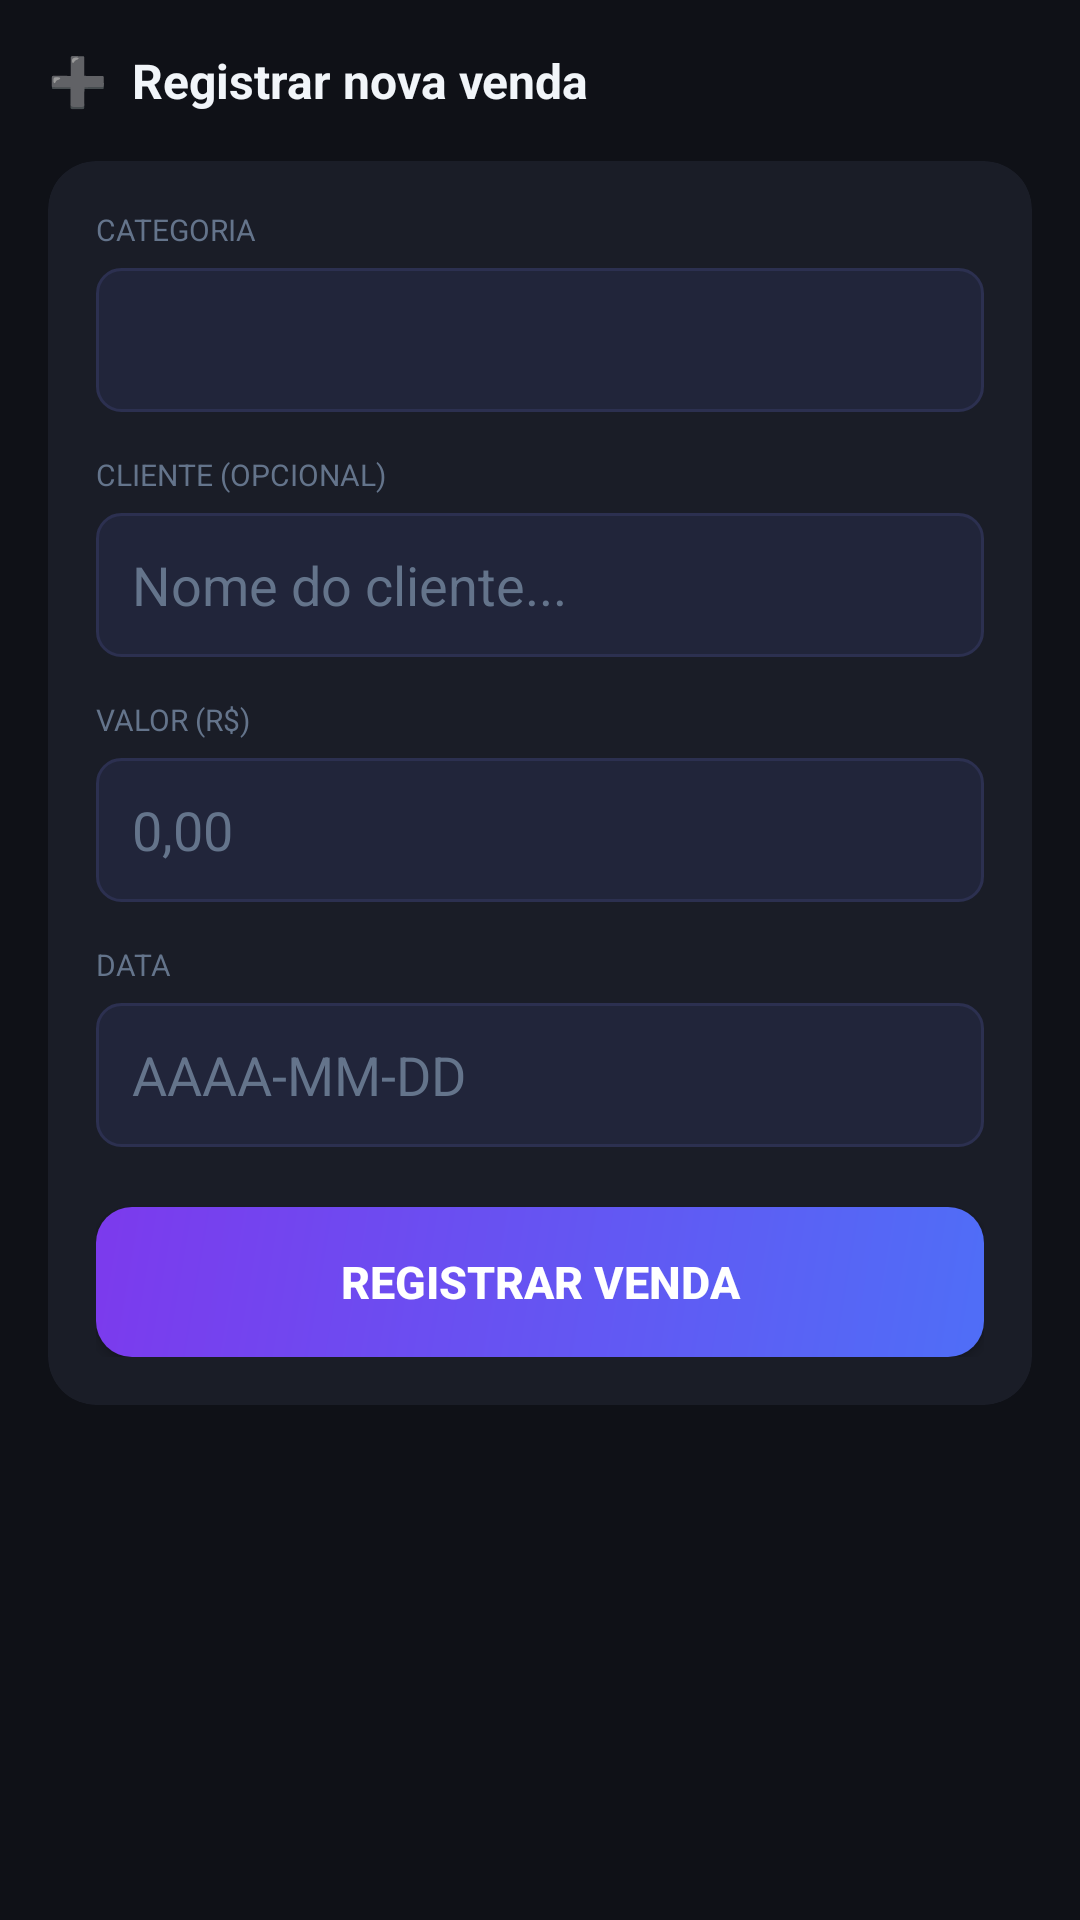

Produce the Android XML layout that renders to this screen, including the resource entries it uses.
<!-- AndroidManifest.xml: application theme Theme.RamsonsMetas -->
<!-- res/layout/fragment_lancar.xml -->
<?xml version="1.0" encoding="utf-8"?>
<ScrollView
    xmlns:android="http://schemas.android.com/apk/res/android"
    android:layout_width="match_parent"
    android:layout_height="match_parent"
    android:background="@color/bg">

    <LinearLayout
        android:layout_width="match_parent"
        android:layout_height="wrap_content"
        android:orientation="vertical"
        android:padding="16dp">

        
        <TextView
            android:layout_width="wrap_content"
            android:layout_height="wrap_content"
            android:text="➕  Registrar nova venda"
            android:textSize="16sp"
            android:textStyle="bold"
            android:textColor="@color/text"
            android:layout_marginBottom="16dp"/>

        <androidx.cardview.widget.CardView
            xmlns:app="http://schemas.android.com/apk/res-auto"
            android:layout_width="match_parent"
            android:layout_height="wrap_content"
            app:cardBackgroundColor="@color/card"
            app:cardCornerRadius="16dp"
            app:cardElevation="2dp">

            <LinearLayout
                android:layout_width="match_parent"
                android:layout_height="wrap_content"
                android:orientation="vertical"
                android:padding="16dp">

                
                <TextView
                    android:layout_width="wrap_content"
                    android:layout_height="wrap_content"
                    android:text="CATEGORIA"
                    android:textSize="10sp"
                    android:textColor="@color/muted"
                    android:textAllCaps="true"
                    android:layout_marginBottom="6dp"/>

                <Spinner
                    android:id="@+id/spinner_categoria"
                    android:layout_width="match_parent"
                    android:layout_height="48dp"
                    android:background="@drawable/input_bg"
                    android:paddingHorizontal="12dp"
                    android:layout_marginBottom="14dp"/>

                
                <TextView
                    android:layout_width="wrap_content"
                    android:layout_height="wrap_content"
                    android:text="CLIENTE (OPCIONAL)"
                    android:textSize="10sp"
                    android:textColor="@color/muted"
                    android:textAllCaps="true"
                    android:layout_marginBottom="6dp"/>

                <EditText
                    android:id="@+id/et_cliente"
                    android:layout_width="match_parent"
                    android:layout_height="48dp"
                    android:background="@drawable/input_bg"
                    android:paddingHorizontal="12dp"
                    android:hint="Nome do cliente..."
                    android:textColor="@color/text"
                    android:textColorHint="@color/muted"
                    android:inputType="textPersonName"
                    android:layout_marginBottom="14dp"/>

                
                <TextView
                    android:id="@+id/tv_label_valor"
                    android:layout_width="wrap_content"
                    android:layout_height="wrap_content"
                    android:text="VALOR (R$)"
                    android:textSize="10sp"
                    android:textColor="@color/muted"
                    android:textAllCaps="true"
                    android:layout_marginBottom="6dp"/>

                <EditText
                    android:id="@+id/et_valor"
                    android:layout_width="match_parent"
                    android:layout_height="48dp"
                    android:background="@drawable/input_bg"
                    android:paddingHorizontal="12dp"
                    android:hint="0,00"
                    android:textColor="@color/text"
                    android:textColorHint="@color/muted"
                    android:inputType="numberDecimal"
                    android:layout_marginBottom="14dp"/>

                
                <TextView
                    android:layout_width="wrap_content"
                    android:layout_height="wrap_content"
                    android:text="DATA"
                    android:textSize="10sp"
                    android:textColor="@color/muted"
                    android:textAllCaps="true"
                    android:layout_marginBottom="6dp"/>

                <EditText
                    android:id="@+id/et_data"
                    android:layout_width="match_parent"
                    android:layout_height="48dp"
                    android:background="@drawable/input_bg"
                    android:paddingHorizontal="12dp"
                    android:hint="AAAA-MM-DD"
                    android:textColor="@color/text"
                    android:textColorHint="@color/muted"
                    android:inputType="date"
                    android:layout_marginBottom="20dp"/>

                
                <Button
                    android:id="@+id/btn_registrar"
                    android:layout_width="match_parent"
                    android:layout_height="50dp"
                    android:text="Registrar venda"
                    android:textSize="15sp"
                    android:textStyle="bold"
                    android:background="@drawable/btn_primary"
                    android:textColor="@color/white"/>

            </LinearLayout>
        </androidx.cardview.widget.CardView>
    </LinearLayout>
</ScrollView>
<!-- resources referenced by this layout -->
<resources>
  <color name="bg">#0F1117</color>
  <color name="card">#1A1D27</color>
  <color name="muted">#64748B</color>
  <color name="text">#F1F5F9</color>
  <color name="white">#FFFFFF</color>
  <!-- drawable btn_primary (drawable) -->
  <?xml version="1.0" encoding="utf-8"?>
  <shape xmlns:android="http://schemas.android.com/apk/res/android" android:shape="rectangle">
      <gradient android:startColor="#4F6EF7" android:endColor="#7C3AED" android:angle="135"/>
      <corners android:radius="12dp"/>
  </shape>
  <!-- drawable input_bg (drawable) -->
  <?xml version="1.0" encoding="utf-8"?>
  <shape xmlns:android="http://schemas.android.com/apk/res/android" android:shape="rectangle">
      <solid android:color="#21253A"/>
      <stroke android:width="1dp" android:color="#2C3050"/>
      <corners android:radius="8dp"/>
  </shape>
  <style name="Theme.RamsonsMetas" parent="Theme.MaterialComponents.DayNight.NoActionBar">
          <item name="colorPrimary">@color/accent</item>
          <item name="colorPrimaryVariant">@color/accent2</item>
          <item name="colorOnPrimary">@color/white</item>
          <item name="colorSecondary">@color/accent2</item>
          <item name="colorOnSecondary">@color/white</item>
          <item name="android:colorBackground">@color/bg</item>
          <item name="colorSurface">@color/card</item>
          <item name="colorOnSurface">@color/text</item>
          <item name="android:windowBackground">@color/bg</item>
          <item name="android:statusBarColor">@color/card</item>
          <item name="android:navigationBarColor">@color/card</item>
          <item name="android:textColor">@color/text</item>
      </style>
  <color name="accent">#4F6EF7</color>
  <color name="accent2">#7C3AED</color>
</resources>
